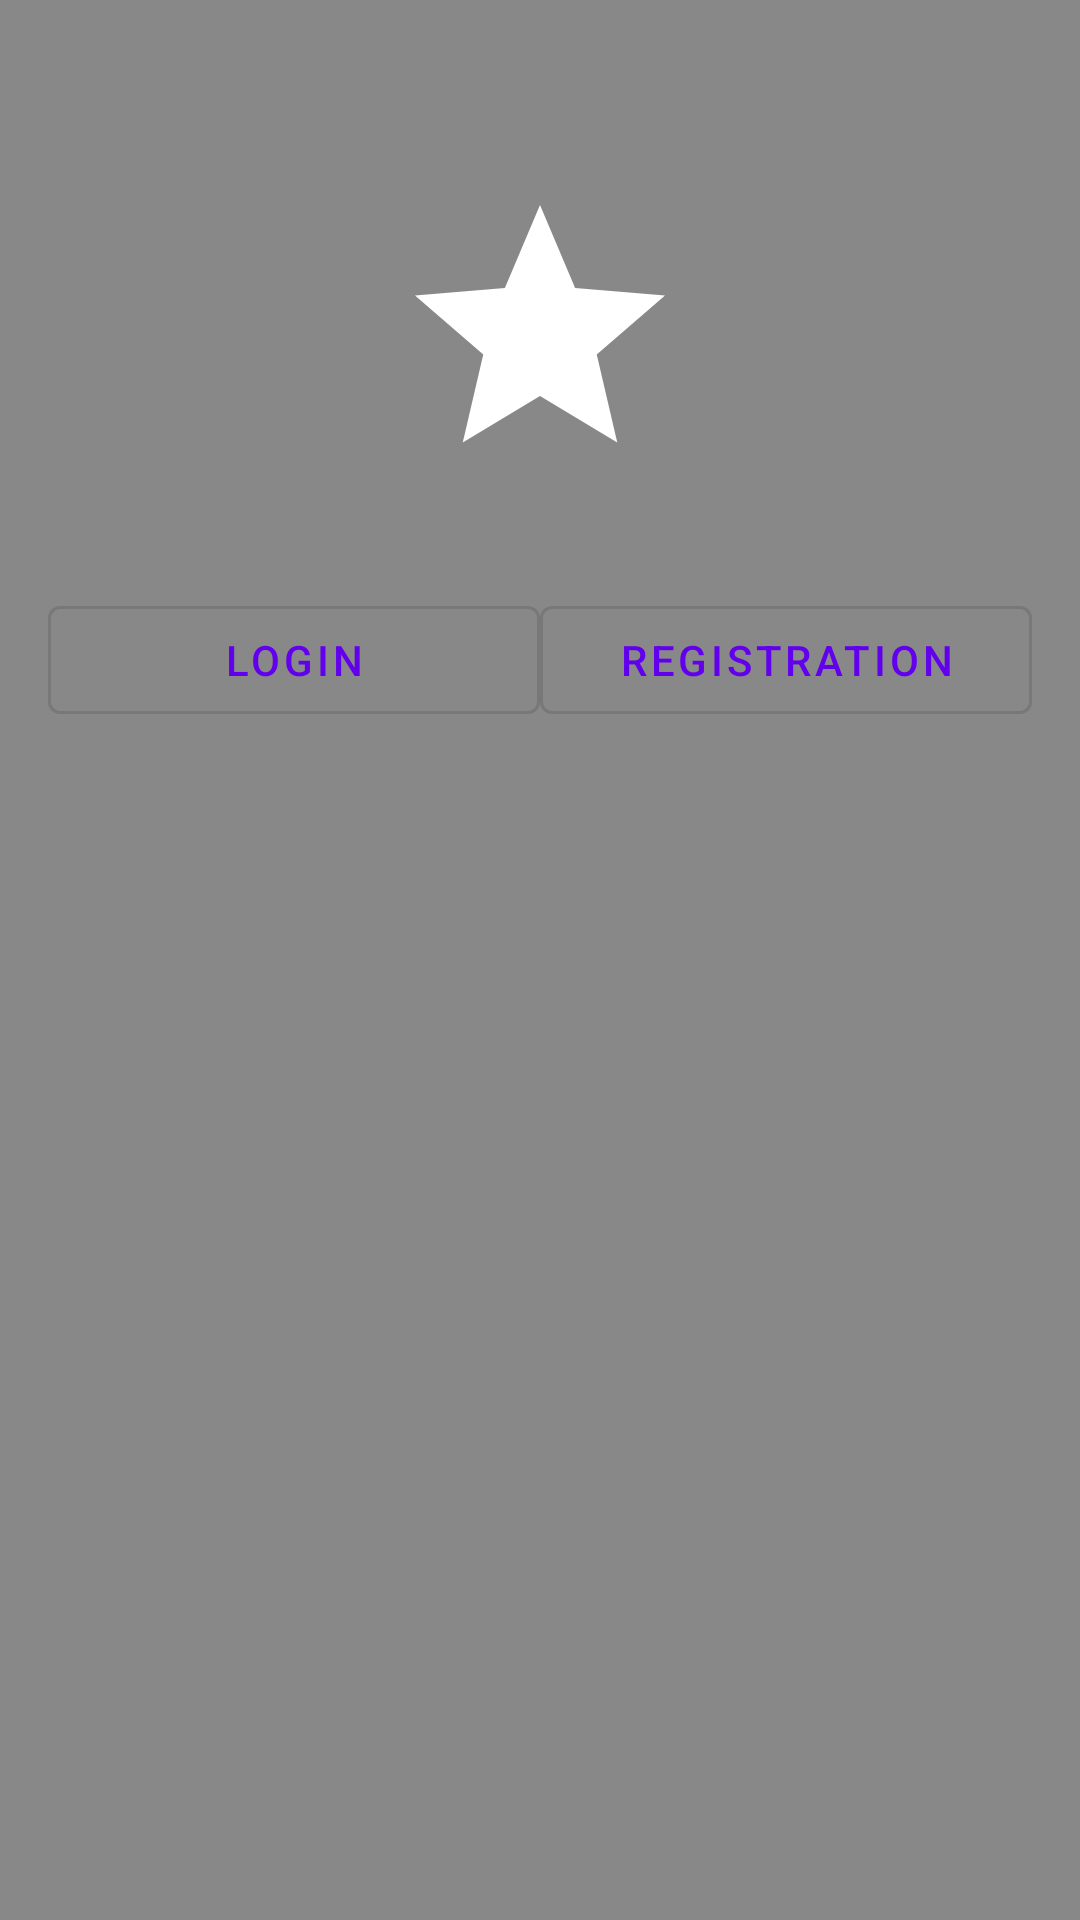

Write the Android layout XML for this screen, with the resource values it uses.
<!-- AndroidManifest.xml: application theme Theme.CoinquyLife -->
<!-- res/layout/auth_layout.xml -->
<?xml version="1.0" encoding="utf-8"?>
<FrameLayout xmlns:android="http://schemas.android.com/apk/res/android"
    xmlns:app="http://schemas.android.com/apk/res-auto"
    xmlns:tools="http://schemas.android.com/tools"
    android:id="@+id/auth_root"
    android:layout_width="match_parent"
    android:layout_height="match_parent"
    android:fitsSystemWindows="true"
    tools:context=".Auth.AuthActivity">

    
    <androidx.viewpager2.widget.ViewPager2
        android:id="@+id/backgroundSlider"
        android:layout_width="match_parent"
        android:layout_height="match_parent"
        android:orientation="horizontal" />

    
    <View
        android:layout_width="match_parent"
        android:layout_height="match_parent"
        android:background="#77000000" />

    
    <ImageView
        android:id="@+id/logoImage"
        android:layout_width="100dp"
        android:layout_height="100dp"
        android:src="@drawable/ico_app_background"
        android:layout_gravity="top|center_horizontal"
        android:layout_marginTop="60dp"
        android:contentDescription="@string/app_name" />

    
    <androidx.constraintlayout.widget.ConstraintLayout
        android:id="@+id/toggleButtonsContainer"
        android:layout_width="match_parent"
        android:layout_height="wrap_content"
        android:layout_gravity="top"
        android:layout_marginTop="180dp"
        android:padding="16dp">

        <com.google.android.material.button.MaterialButton
            android:id="@+id/btnLogin"
            style="@style/Widget.MaterialComponents.Button.OutlinedButton"
            android:layout_width="0dp"
            android:layout_height="wrap_content"
            android:text="@string/login"
            app:layout_constraintTop_toTopOf="parent"
            app:layout_constraintStart_toStartOf="parent"
            app:layout_constraintEnd_toStartOf="@+id/btnRegister"
            app:layout_constraintWidth_default="percent"
            app:layout_constraintWidth_percent="0.5" />

        <com.google.android.material.button.MaterialButton
            android:id="@+id/btnRegister"
            style="@style/Widget.MaterialComponents.Button.OutlinedButton"
            android:layout_width="0dp"
            android:layout_height="wrap_content"
            android:text="@string/register"
            app:layout_constraintTop_toTopOf="parent"
            app:layout_constraintStart_toEndOf="@+id/btnLogin"
            app:layout_constraintEnd_toEndOf="parent"
            app:layout_constraintWidth_default="percent"
            app:layout_constraintWidth_percent="0.5" />

    </androidx.constraintlayout.widget.ConstraintLayout>

    
    <FrameLayout
        android:id="@+id/auth_fragment_container"
        android:layout_width="match_parent"
        android:layout_height="match_parent" />
</FrameLayout>
<!-- resources referenced by this layout -->
<resources>
  <!-- drawable ico_app_background (drawable) -->
  <?xml version="1.0" encoding="utf-8"?>
  <vector xmlns:android="http://schemas.android.com/apk/res/android"
      android:width="108dp"
      android:height="108dp"
      android:viewportWidth="24"
      android:viewportHeight="24">
      <path
          android:fillColor="#FFFFFF"
          android:pathData="M12,17.27L18.18,21l-1.64-7.03L22,9.24l-7.19-.61L12,2 9.19,8.63 2,9.24l5.46,4.73L5.82,21z"/>
  </vector>
  <string name="app_name" translatable="false">CoinquyLife</string>
  <string name="login">Login</string>
  <string name="register">Registration</string>
  <style name="Theme.CoinquyLife" parent="Theme.MaterialComponents.DayNight.DarkActionBar">
          
          <item name="colorPrimary">@color/purple_500</item>
          <item name="colorPrimaryVariant">@color/purple_700</item>
          <item name="colorOnPrimary">@color/white</item>
          
          <item name="colorSecondary">@color/teal_200</item>
          <item name="colorSecondaryVariant">@color/teal_700</item>
          <item name="colorOnSecondary">@color/black</item>
          
          <item name="android:statusBarColor">?attr/colorPrimaryVariant</item>
          
      </style>
  <color name="purple_500">#FF6200EE</color>
  <color name="purple_700">#FF3700B3</color>
  <color name="white">#FFFFFFFF</color>
  <color name="teal_200">#FF03DAC5</color>
  <color name="teal_700">#FF018786</color>
  <color name="black">#FF000000</color>
</resources>
